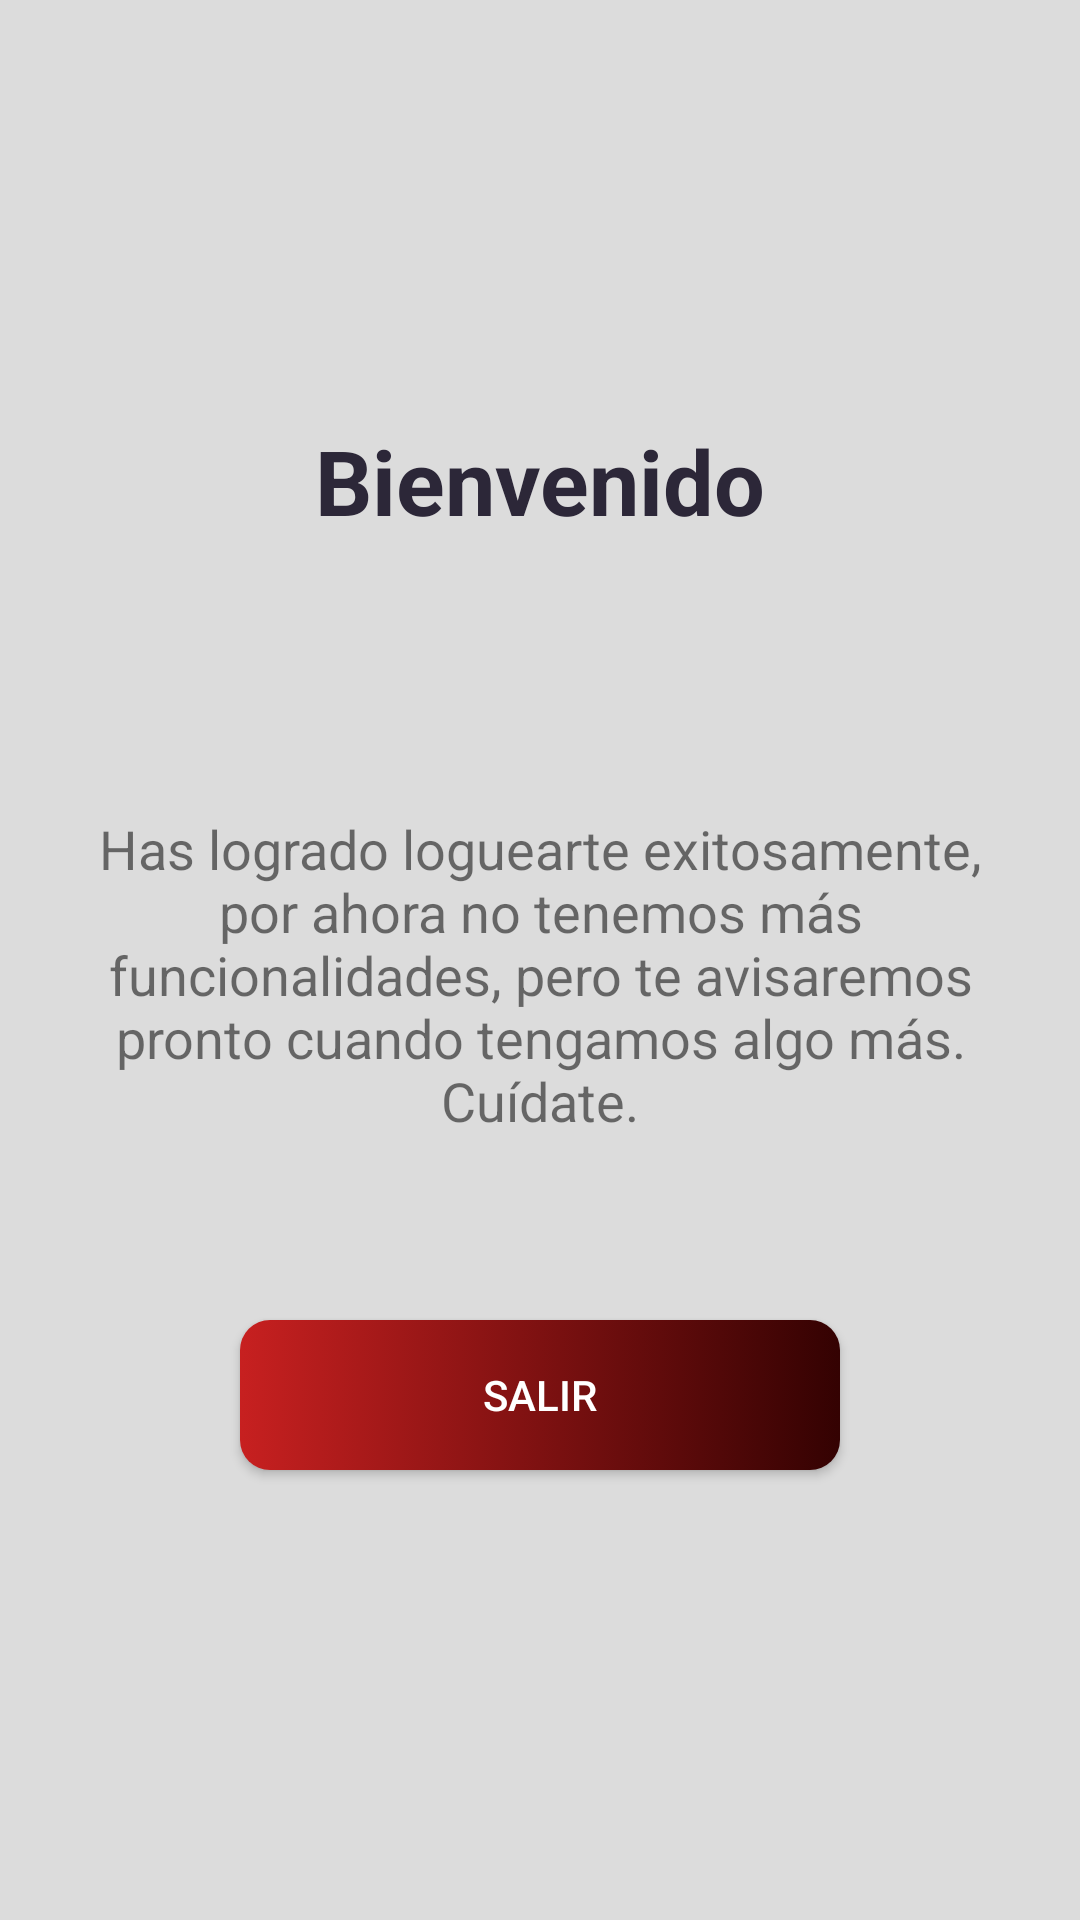

Android layout source for this screen:
<!-- AndroidManifest.xml: application theme Theme.AppCompat.Light.DarkActionBar -->
<!-- res/layout/activity_welcome.xml -->
<?xml version="1.0" encoding="utf-8"?>
<androidx.constraintlayout.widget.ConstraintLayout xmlns:android="http://schemas.android.com/apk/res/android"
    xmlns:app="http://schemas.android.com/apk/res-auto"
    xmlns:tools="http://schemas.android.com/tools"
    android:layout_width="match_parent"
    android:layout_height="match_parent"
    android:paddingTop="100dp"
    android:paddingBottom="100dp"
    android:background="@color/gray_light"
    tools:context=".WelcomeActivity">

    <TextView
        android:id="@+id/welcome"
        android:layout_width="300dp"
        android:layout_height="40dp"
        android:textSize="30sp"
        app:layout_constraintEnd_toEndOf="parent"
        app:layout_constraintStart_toStartOf="parent"
        app:layout_constraintTop_toTopOf="parent"
        android:layout_marginTop="40dp"
        android:text="@string/welcome"
        android:gravity="center"
        android:textStyle="bold"
        android:textColor="@color/background_login"
        />

    <TextView
        android:id="@+id/user_name"
        android:layout_width="300dp"
        android:layout_height="40dp"
        android:textSize="15sp"
        app:layout_constraintEnd_toEndOf="parent"
        app:layout_constraintStart_toStartOf="parent"
        app:layout_constraintTop_toBottomOf="@+id/welcome"
        android:text="@string/value_void"
        android:gravity="center"
        />

    <TextView
        android:id="@+id/description"
        android:layout_width="300dp"
        android:layout_height="150dp"
        android:textSize="18sp"
        app:layout_constraintEnd_toEndOf="parent"
        app:layout_constraintStart_toStartOf="parent"
        app:layout_constraintTop_toBottomOf="@+id/user_name"
        android:text="@string/description"
        android:padding="0dp"
        android:gravity="center"
        android:layout_marginTop="30dp"
        />

    <Button
        android:id="@+id/logout_button"
        android:layout_width="200dp"
        android:layout_height="50dp"
        android:layout_marginTop="40dp"
        android:background="@drawable/button_login"
        android:text="@string/logout_button"
        android:textColor="@color/white"
        app:layout_constraintEnd_toEndOf="parent"
        app:layout_constraintStart_toStartOf="parent"
        app:layout_constraintTop_toBottomOf="@+id/description" />

</androidx.constraintlayout.widget.ConstraintLayout>
<!-- resources referenced by this layout -->
<resources>
  <color name="background_login">#2c2738</color>
  <color name="gray_light">#DCDCDC</color>
  <color name="white">#FFFFFFFF</color>
  <!-- drawable button_login (drawable) -->
  <?xml version="1.0" encoding="utf-8"?>
  <selector xmlns:android="http://schemas.android.com/apk/res/android">
      <item android:drawable="@drawable/button_login_pressed" android:state_pressed="true"></item>
      <item android:drawable="@drawable/button_login_default"></item>
  </selector>
  <string name="description">Has logrado loguearte exitosamente, por ahora no tenemos más funcionalidades, pero te avisaremos pronto cuando tengamos algo más. Cuídate.</string>
  <string name="logout_button">Salir</string>
  <string name="value_void" />
  <string name="welcome">Bienvenido</string>
  <!-- drawable button_login_pressed (drawable) -->
  <?xml version="1.0" encoding="utf-8"?>
  <shape android:shape="rectangle"
      xmlns:android="http://schemas.android.com/apk/res/android">
      <corners android:radius="10dp"></corners>
      <gradient android:startColor="@color/black_button" android:endColor="@color/red_button" android:angle="360"></gradient>
  </shape>
  <!-- drawable button_login_default (drawable) -->
  <?xml version="1.0" encoding="utf-8"?>
  <shape android:shape="rectangle"
      xmlns:android="http://schemas.android.com/apk/res/android">
      <corners android:radius="10dp"></corners>
      <gradient android:startColor="@color/red_button" android:endColor="@color/black_button" android:angle="360"></gradient>
  </shape>
  <color name="black_button">#340202</color>
  <color name="red_button">#c72020</color>
</resources>
